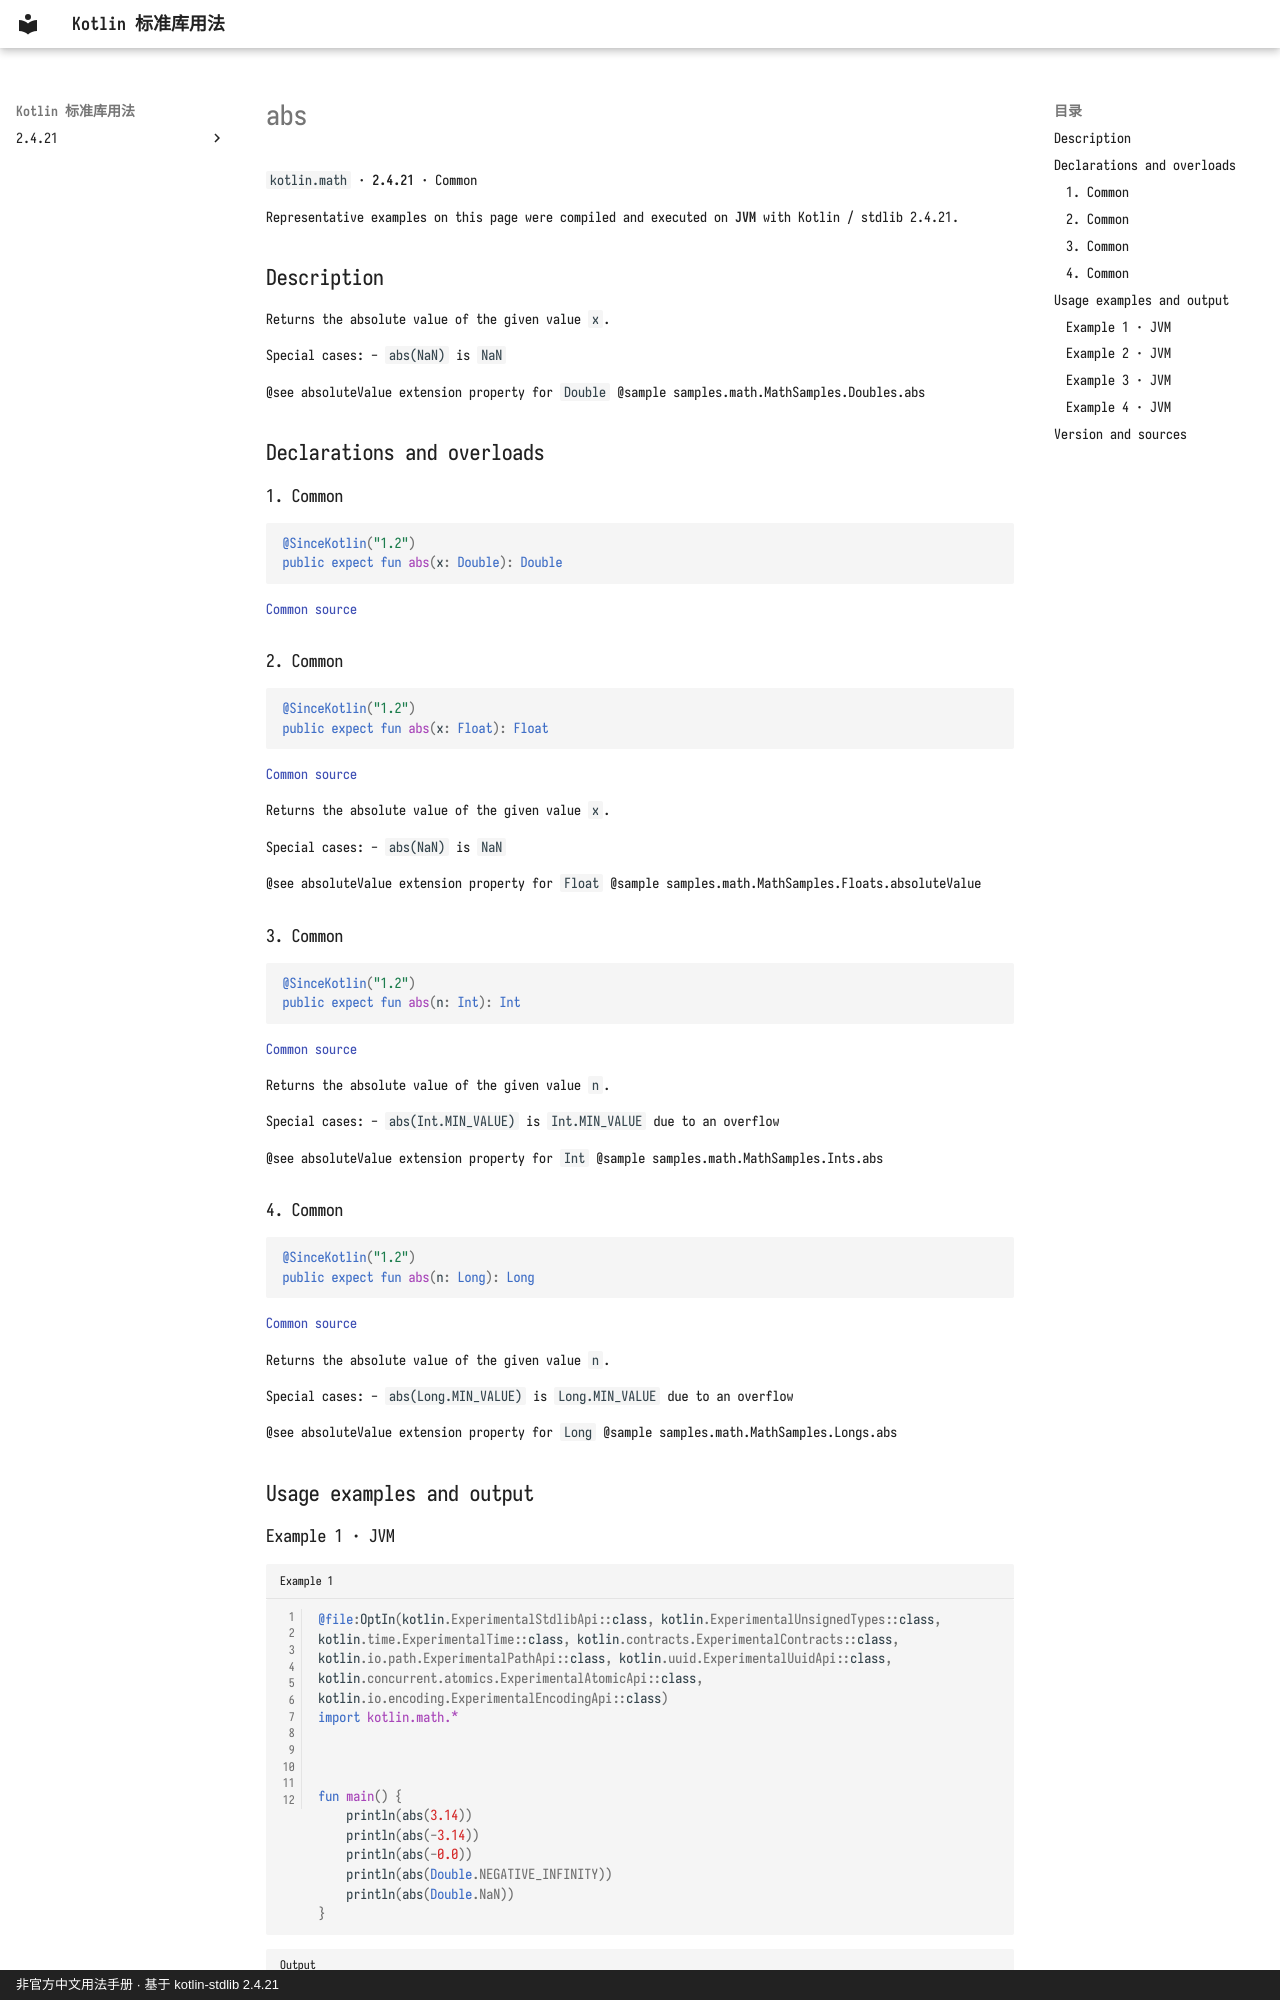

repository: oooooooko/kotlin-stdlib-docs · page: en/api/kotlin.math/abs--78da4a59/index.html · generator: mkdocs · copyright: 非官方中文用法手册 · 基于 kotlin-stdlib 2.4.21

# abs

`kotlin.math` · **2.4.21** · Common

Representative examples on this page were compiled and executed on **JVM** with Kotlin / stdlib 2.4.21.

## Description

Returns the absolute value of the given value `x`.

Special cases:
  - `abs(NaN)` is `NaN`

@see absoluteValue extension property for `Double`
@sample samples.math.MathSamples.Doubles.abs

## Declarations and overloads

### 1. Common

```kotlin
@SinceKotlin("1.2")
public expect fun abs(x: Double): Double
```

[Common source](https://github.com/JetBrains/kotlin/blob/v2.4.21/libraries/stdlib/common/src/kotlin/MathH.kt#L372)

### 2. Common

```kotlin
@SinceKotlin("1.2")
public expect fun abs(x: Float): Float
```

[Common source](https://github.com/JetBrains/kotlin/blob/v2.4.21/libraries/stdlib/common/src/kotlin/MathH.kt#L961)

Returns the absolute value of the given value `x`.

Special cases:
  - `abs(NaN)` is `NaN`

@see absoluteValue extension property for `Float`
@sample samples.math.MathSamples.Floats.absoluteValue

### 3. Common

```kotlin
@SinceKotlin("1.2")
public expect fun abs(n: Int): Int
```

[Common source](https://github.com/JetBrains/kotlin/blob/v2.4.21/libraries/stdlib/common/src/kotlin/MathH.kt#L1137)

Returns the absolute value of the given value `n`.

Special cases:
  - `abs(Int.MIN_VALUE)` is `Int.MIN_VALUE` due to an overflow

@see absoluteValue extension property for `Int`
@sample samples.math.MathSamples.Ints.abs

### 4. Common

```kotlin
@SinceKotlin("1.2")
public expect fun abs(n: Long): Long
```

[Common source](https://github.com/JetBrains/kotlin/blob/v2.4.21/libraries/stdlib/common/src/kotlin/MathH.kt#L1190)

Returns the absolute value of the given value `n`.

Special cases:
  - `abs(Long.MIN_VALUE)` is `Long.MIN_VALUE` due to an overflow

@see absoluteValue extension property for `Long`
@sample samples.math.MathSamples.Longs.abs

## Usage examples and output
